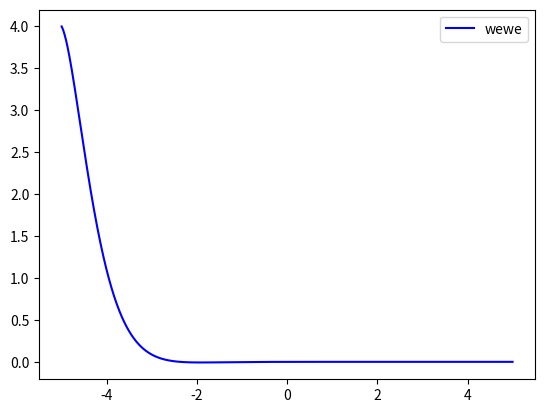

This figure's Python source:
import numpy as baigashov
from scipy.integrate import odeint
import matplotlib.pyplot as plt

t = baigashov.arange (-5, 5, 0.00666)

def diff_func (z, t) : 
    y, omega = z 

    dy_dt = omega
    domega_dt = - 4 * omega - 5 * y

    return dy_dt, domega_dt

y0 = 4
dy_dt0 = - 1

z0 = y0, dy_dt0

sol = odeint (diff_func, z0, t)

plt.plot (t, sol [:, 0], 'b', label = 'wewe')

plt.legend ()
plt.savefig ('fig_4.png')
